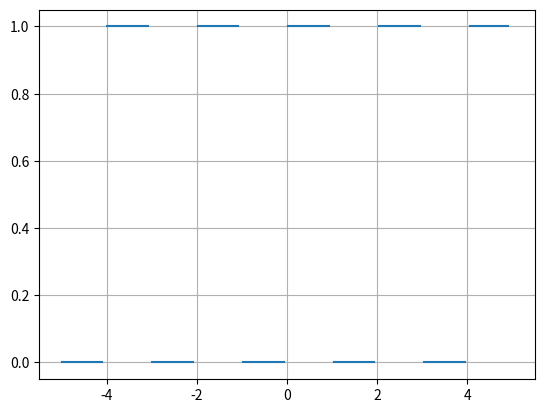

Write Python code to recreate this figure.
# Tarea 1. Ejercicio 2

import numpy as np 
import matplotlib.pyplot as plt

x1= np.linspace(-5,5,200)      #creación del dominio  

#Lo que hice fue ir modificando el dominio a con if y for hasta obtener los valores que quería que arrojara 
#la función 

x_1= np.floor(x1)          #creación de la función escalón, con floor() se redondea hacia abajo cada valor del dominio  
y0=[]                       #hice este arreglo vacío para ahí meter los valores del x_1 modificados 

for i in x_1:                # El for cada valor de x_1 para volverlo 1 en el caso de que sea par. En cualquier otro 
    if i % 2 == 0:            #caso, dejé el valor de x_1 sin modificar.
        j=1
        y0.append(j+1)        #Éste j+1 es para que el valor se vuelva par y así no choque con el otro for
    else:
        j=i
        y0.append(j)
y0=np.array(y0)

#Hasta aquí tengo los valores de mi dominio moficados en función de si son pares o impares. 
#Ahora, con el siguiente for, lo que hice fue volver 1 los valores impares y dejar los pares sin modificar.
#(para ésto sumé un 1 a los valores anteriores, si lo dejaba con un 1, el siguiente for iba a modificar los 1)

y0=np.array(y0)
y1=[]    #Aquí voy a almacenar los valores de y0 modificados

for i in y0:                  #Con éste for ahora modifico los impares a 1. No los hago 0, porque eso lo haré restando un 1
    if i % 2 != 0:            # a todo el array y1
        j=1
        y1.append(j)
    else:
        j=i
        y1.append(j)
y1=np.array(y1)
y1=y1-1                     #Aquí es donde resto un 1 a todo el array con el objetivo de ahora sí tener ceros y unos

y1[:-1][np.diff(y1)<0]=np.nan
y1[:-1][np.diff(y1)>0]=np.nan        #Con éstas dos lineas, quito los valores extremos, para que no se produzcan 
                                    #lineas verticales en el gráfico 


plt.plot(x1,y1)
plt.grid()
plt.show()
